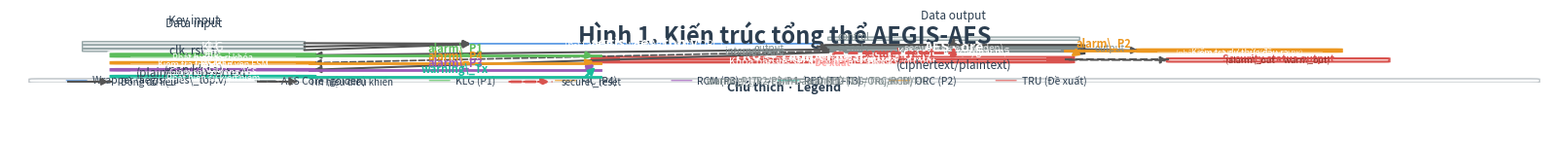

Recreate this plot in Python. (Note: this script raises an exception after producing the figure.)
#!/usr/bin/env python3
"""
Render AEGIS-AES Architecture diagram using matplotlib.
Outputs: fig1_aegis_architecture.png (300 DPI)
"""
import matplotlib
matplotlib.use('Agg')
import matplotlib.pyplot as plt
import matplotlib.patches as mpatches
from matplotlib.patches import FancyBboxPatch, FancyArrowPatch
import matplotlib.patheffects as pe
import numpy as np

# ── Figure setup ──────────────────────────────────────────────
fig, ax = plt.subplots(figsize=(16, 11), dpi=100)
ax.set_xlim(0, 16)
ax.set_ylim(0, 11)
ax.axis('off')
fig.patch.set_facecolor('white')

# ── Color palette ──────────────────────────────────────────────
C = {
    'wrapper':  '#4A90E2',
    'core':    '#7F8C8D',
    'klg':     '#5CBC5C',
    'fic':     '#EC971F',
    'rcm':     '#9B59B6',
    'red':     '#1ABC9C',
    'orc':     '#EC971F',
    'tru':     '#D9534F',
    'io':      '#ECF0F1',
    'sec_out': '#FADAD5',
    'arrow':   '#555555',
    'text':    '#2C3E50',
    'legend':  '#F8F9FA',
    'grid':    '#BDC3C7',
}

def shadow(color='#00000030'):
    return [pe.withSimplePatchShadow(offset=(2, -2), shadow_rgbFace=color, alpha=0.3)]

def rounded_box(ax, x, y, w, h, color, text, sub='', fontsize=9,
                text_color='white', label='', label_color='white', bold=False):
    """Draw a rounded rectangle with text."""
    rect = FancyBboxPatch((x, y), w, h,
                          boxstyle="round,pad=0.08",
                          facecolor=color, edgecolor='white',
                          linewidth=1.5, zorder=3)
    ax.add_patch(rect)

    weight = 'bold' if bold else 'normal'
    lines = text.split('\n')
    total_h = len(lines) * fontsize * 1.3
    start_y = y + h/2 + total_h/2 - fontsize * 1.1

    for i, line in enumerate(lines):
        ax.text(x + w/2, start_y - i * fontsize * 1.4, line,
                ha='center', va='center', fontsize=fontsize,
                fontweight=weight, color=text_color,
                zorder=4, linespacing=1.3)
    if sub:
        ax.text(x + w/2, y + 4, sub,
                ha='center', va='center', fontsize=7,
                color='white', style='italic', alpha=0.75, zorder=4)

    if label:
        ax.text(x + w/2, y - 3.5, label,
                ha='center', va='top', fontsize=7,
                color=label_color, fontweight='bold', zorder=4)

    return rect

def io_box(ax, x, y, w, h, text, fontsize=8.5):
    """Input / output box."""
    rect = FancyBboxPatch((x, y), w, h,
                          boxstyle="round,pad=0.05",
                          facecolor=C['io'], edgecolor='#95A5A6',
                          linewidth=1, zorder=3)
    ax.add_patch(rect)
    lines = text.split('\n')
    start_y = y + h/2 + (len(lines)-1) * fontsize * 0.6
    for i, line in enumerate(lines):
        ax.text(x + w/2, start_y - i * fontsize * 1.3, line,
                ha='center', va='center', fontsize=fontsize,
                color=C['text'], zorder=4, linespacing=1.3)

def arrow(ax, x1, y1, x2, y2, color='#555', lw=1.5, style='-'):
    """Simple arrow."""
    ls = '--' if style == '--' else '-'
    ax.annotate('', xy=(x2, y2), xytext=(x1, y1),
                arrowprops=dict(arrowstyle='-|>',
                                color=color, lw=lw,
                                linestyle=ls,
                                shrinkA=3, shrinkB=3),
                zorder=5)

def elbow_arrow(ax, x1, y1, x2, y2, color='#555', lw=1.5, style='-',
                label='', label_side='top'):
    """L-shaped elbow arrow."""
    ls = '--' if style == '--' else '-'
    # Horizontal segment
    ax.plot([x1, x2], [y1, y1], color=color, lw=lw,
            linestyle=ls, zorder=5, solid_capstyle='round')
    # Vertical segment
    ax.plot([x2, x2], [y1, y2], color=color, lw=lw,
            linestyle=ls, zorder=5, solid_capstyle='round')
    # Arrow head on vertical segment
    if y2 < y1:
        ax.annotate('', xy=(x2, y2), xytext=(x2, y2 + 0.15),
                    arrowprops=dict(arrowstyle='-|>', color=color, lw=lw),
                    zorder=6)
    else:
        ax.annotate('', xy=(x2, y2), xytext=(x2, y2 - 0.15),
                    arrowprops=dict(arrowstyle='-|>', color=color, lw=lw),
                    zorder=6)
    if label:
        mx = (x1 + x2) / 2
        my = y1 + 0.15 if label_side == 'top' else y1 - 0.25
        ax.text(mx, my, label, ha='center', va='center',
                fontsize=7, color=color, fontweight='bold', zorder=6)

# ════════════════════════════════════════════════════════════════
#  LAYOUT POSITIONS (all in figure units 0-16 x 0-11)
# ════════════════════════════════════════════════════════════════

TITLE_Y   = 10.6
WRAPPER_X, WRAPPER_Y = 4.8, 8.3
WRAPPER_W, WRAPPER_H = 3.5, 0.75

CORE_X, CORE_Y = 8.5, 6.5
CORE_W, CORE_H = 2.5, 1.8

# Security modules (left column)
KLG_X, KLG_Y = 1.1, 5.4
KLG_W, KLG_H = 2.0, 1.4
FIC_X, FIC_Y = 1.1, 3.85
FIC_W, FIC_H = 2.0, 1.1
RCM_X, RCM_Y = 1.1, 2.3
RCM_W, RCM_H = 2.0, 1.1
RED_X, RED_Y = 1.1, 0.8
RED_W, RED_H = 2.0, 1.1

# ORC (right of core)
ORC_X, ORC_Y = 11.7, 6.5
ORC_W, ORC_H = 2.0, 1.3

# TRU (center-bottom)
TRU_X, TRU_Y = 6.1, 4.0
TRU_W, TRU_H = 4.8, 2.2

# Outputs
OUT_DATA_X, OUT_DATA_Y = 8.5, 9.5
OUT_DATA_W, OUT_DATA_H = 2.5, 0.6
OUT_SEC_X, OUT_SEC_Y = 12.0, 4.7
OUT_SEC_W, OUT_SEC_H = 2.2, 0.65

# Inputs
IN_KEY_X, IN_KEY_Y = 0.8, 8.5
IN_KEY_W, IN_KEY_H = 2.2, 0.6
IN_DATA_X, IN_DATA_Y = 0.8, 7.7
IN_DATA_W, IN_DATA_H = 2.2, 0.6
IN_CLK_X, IN_CLK_Y = 0.8, 7.0
IN_CLK_W, IN_CLK_H = 2.2, 0.45

# ════════════════════════════════════════════════════════════════
#  TITLE
# ════════════════════════════════════════════════════════════════
ax.text(8, TITLE_Y, 'Hình 1. Kiến trúc tổng thể AEGIS-AES',
        ha='center', va='center', fontsize=17, fontweight='bold',
        color=C['text'], zorder=4)

# ════════════════════════════════════════════════════════════════
#  INPUT BLOCKS
# ════════════════════════════════════════════════════════════════
io_box(ax, IN_KEY_X, IN_KEY_Y, IN_KEY_W, IN_KEY_H, 'Key input\n(nạp khóa)')
io_box(ax, IN_DATA_X, IN_DATA_Y, IN_DATA_W, IN_DATA_H, 'Data input\n(plaintext/ciphertext)')
io_box(ax, IN_CLK_X, IN_CLK_Y, IN_CLK_W, IN_CLK_H, 'clk, rst_n')

# ════════════════════════════════════════════════════════════════
#  TOP WRAPPER
# ════════════════════════════════════════════════════════════════
r = FancyBboxPatch((WRAPPER_X, WRAPPER_Y), WRAPPER_W, WRAPPER_H,
                    boxstyle="round,pad=0.1",
                    facecolor=C['wrapper'], edgecolor='white',
                    linewidth=2, zorder=3)
ax.add_patch(r)
ax.text(WRAPPER_X + WRAPPER_W/2, WRAPPER_Y + WRAPPER_H*0.65,
        'aegis_aes_top.v', ha='center', va='center',
        fontsize=10, fontweight='bold', color='white', zorder=4)
ax.text(WRAPPER_X + WRAPPER_W/2, WRAPPER_Y + WRAPPER_H*0.3,
        '(6-state FSM wrapper · EN\_ORC)', ha='center', va='center',
        fontsize=7.5, color='white', alpha=0.9, zorder=4)

# ════════════════════════════════════════════════════════════════
#  AES CORE
# ════════════════════════════════════════════════════════════════
r = FancyBboxPatch((CORE_X, CORE_Y), CORE_W, CORE_H,
                    boxstyle="round,pad=0.1",
                    facecolor=C['core'], edgecolor='#444',
                    linewidth=1.5, zorder=3)
ax.add_patch(r)
ax.text(CORE_X + CORE_W/2, CORE_Y + CORE_H*0.78,
        'AES Core', ha='center', va='center',
        fontsize=10, fontweight='bold', color='white', zorder=4)
ax.text(CORE_X + CORE_W/2, CORE_Y + CORE_H*0.55,
        'secworks/aes (golden)', ha='center', va='center',
        fontsize=7, color='white', alpha=0.7, style='italic', zorder=4)
ax.plot([CORE_X + 0.15, CORE_X + CORE_W - 0.15],
        [CORE_Y + CORE_H*0.42, CORE_Y + CORE_H*0.42],
        color='white', lw=0.6, alpha=0.4, zorder=4)
ax.text(CORE_X + CORE_W/2, CORE_Y + CORE_H*0.3,
        'Kết quả mã hóa/giải mã', ha='center', va='center',
        fontsize=7.5, color='white', zorder=4)
ax.text(CORE_X + CORE_W/2, CORE_Y + CORE_H*0.15,
        '(không hiển thị bit-width)', ha='center', va='center',
        fontsize=6.5, color='white', alpha=0.65, zorder=4)

# ════════════════════════════════════════════════════════════════
#  SECURITY MODULES — KLG, FIC, RCM, RED
# ════════════════════════════════════════════════════════════════
rounded_box(ax, KLG_X, KLG_Y, KLG_W, KLG_H, C['klg'],
            'KLG\nKey-Leak Guard',
            'P1', fontsize=9, label_color='white')
ax.plot([KLG_X + 0.15, KLG_X + KLG_W - 0.15],
        [KLG_Y + 0.45, KLG_Y + 0.45],
        color='white', lw=0.6, alpha=0.35, zorder=4)
ax.text(KLG_X + KLG_W/2, KLG_Y + 0.3, 'Phát hiện rò rỉ khóa',
        ha='center', va='center', fontsize=6.5, color='white', zorder=4)
ax.text(KLG_X + KLG_W/2, KLG_Y + 0.15, '(3 tier kiểm tra)',
        ha='center', va='center', fontsize=6, color='white', alpha=0.7, zorder=4)

rounded_box(ax, FIC_X, FIC_Y, FIC_W, FIC_H, C['fic'],
            'FIC\nFSM Integrity Checker',
            'P4', fontsize=9, label_color='white')
ax.plot([FIC_X + 0.15, FIC_X + FIC_W - 0.15],
        [FIC_Y + 0.38, FIC_Y + 0.38],
        color='white', lw=0.6, alpha=0.35, zorder=4)
ax.text(FIC_X + FIC_W/2, FIC_Y + 0.22, 'Kiểm tra tính toàn vẹn FSM',
        ha='center', va='center', fontsize=6.5, color='white', zorder=4)

rounded_box(ax, RCM_X, RCM_Y, RCM_W, RCM_H, C['rcm'],
            'RCM\nRound Consistency Monitor',
            'P3', fontsize=9, label_color='white')
ax.plot([RCM_X + 0.15, RCM_X + RCM_W - 0.15],
        [RCM_Y + 0.38, RCM_Y + 0.38],
        color='white', lw=0.6, alpha=0.35, zorder=4)
ax.text(RCM_X + RCM_W/2, RCM_Y + 0.22, 'Giám sát số vòng AES',
        ha='center', va='center', fontsize=6.5, color='white', zorder=4)

rounded_box(ax, RED_X, RED_Y, RED_W, RED_H, C['red'],
            'RED\nRare-Event Detector',
            'T1/T2/T3', fontsize=9, label_color='white')
ax.plot([RED_X + 0.15, RED_X + RED_W - 0.15],
        [RED_Y + 0.38, RED_Y + 0.38],
        color='white', lw=0.6, alpha=0.35, zorder=4)
ax.text(RED_X + RED_W/2, RED_Y + 0.22, 'Phát hiện sự kiện hiếm',
        ha='center', va='center', fontsize=6.5, color='white', zorder=4)

# ════════════════════════════════════════════════════════════════
#  ORC
# ════════════════════════════════════════════════════════════════
rounded_box(ax, ORC_X, ORC_Y, ORC_W, ORC_H, C['orc'],
            'ORC\nOutput Redundancy Checker',
            'P2', fontsize=9, label_color='white')
ax.plot([ORC_X + 0.15, ORC_X + ORC_W - 0.15],
        [ORC_Y + 0.4, ORC_Y + 0.4],
        color='white', lw=0.6, alpha=0.35, zorder=4)
ax.text(ORC_X + ORC_W/2, ORC_Y + 0.25, 'Kiểm tra dư thừa đầu ra',
        ha='center', va='center', fontsize=6.5, color='white', zorder=4)
ax.text(ORC_X + ORC_W/2, ORC_Y + 0.1, '(nhân bản SubBytes-ShiftRows-ARK)',
        ha='center', va='center', fontsize=5.5, color='white', alpha=0.7, zorder=4)

# ════════════════════════════════════════════════════════════════
#  TRU
# ════════════════════════════════════════════════════════════════
r = FancyBboxPatch((TRU_X, TRU_Y), TRU_W, TRU_H,
                    boxstyle="round,pad=0.12",
                    facecolor=C['tru'], edgecolor='white',
                    linewidth=2.5, zorder=3)
ax.add_patch(r)
ax.text(TRU_X + TRU_W/2, TRU_Y + TRU_H*0.9,
        'TRU — Tamper Response Unit',
        ha='center', va='center', fontsize=10, fontweight='bold',
        color='white', zorder=4)
ax.plot([TRU_X + 0.2, TRU_X + TRU_W - 0.2],
        [TRU_Y + TRU_H*0.76, TRU_Y + TRU_H*0.76],
        color='white', lw=0.7, alpha=0.4, zorder=4)
ax.text(TRU_X + TRU_W/2, TRU_Y + TRU_H*0.64,
        'FSM 3 trạng thái',
        ha='center', va='center', fontsize=8.5, color='white', zorder=4)
ax.text(TRU_X + TRU_W/2, TRU_Y + TRU_H*0.52,
        '(State-A → State-B → State-C)',
        ha='center', va='center', fontsize=7.5, color='white', alpha=0.85, zorder=4)
ax.plot([TRU_X + 0.2, TRU_X + TRU_W - 0.2],
        [TRU_Y + TRU_H*0.43, TRU_Y + TRU_H*0.43],
        color='white', lw=0.7, alpha=0.4, zorder=4)
ax.text(TRU_X + TRU_W/2, TRU_Y + TRU_H*0.32,
        'Khóa bảo vệ: secure\_reset · block\_output',
        ha='center', va='center', fontsize=7.5, color='white', zorder=4)
ax.text(TRU_X + TRU_W/2, TRU_Y + TRU_H*0.15,
        'Đề xuất',
        ha='center', va='center', fontsize=7, color='#FFAAAA',
        fontweight='bold', style='italic', zorder=4)

# ════════════════════════════════════════════════════════════════
#  OUTPUTS
# ════════════════════════════════════════════════════════════════
io_box(ax, OUT_DATA_X, OUT_DATA_Y, OUT_DATA_W, OUT_DATA_H,
       'Data output\n(ciphertext/plaintext)')
r = FancyBboxPatch((OUT_SEC_X, OUT_SEC_Y), OUT_SEC_W, OUT_SEC_H,
                    boxstyle="round,pad=0.05",
                    facecolor=C['sec_out'], edgecolor=C['tru'],
                    linewidth=1.5, zorder=3)
ax.add_patch(r)
ax.text(OUT_SEC_X + OUT_SEC_W/2, OUT_SEC_Y + OUT_SEC_H*0.72,
        'Security status output',
        ha='center', va='center', fontsize=7.5, color=C['tru'],
        fontweight='bold', zorder=4)
ax.text(OUT_SEC_X + OUT_SEC_W/2, OUT_SEC_Y + OUT_SEC_H*0.28,
        '(alarm\_out · warn\_out)',
        ha='center', va='center', fontsize=6.5, color='#922B21', zorder=4)

# ════════════════════════════════════════════════════════════════
#  ARROWS
# ════════════════════════════════════════════════════════════════

# Inputs → Wrapper
arrow(ax, IN_KEY_X+IN_KEY_W, IN_KEY_Y+IN_KEY_H/2,
          WRAPPER_X, WRAPPER_Y+WRAPPER_H/2)
arrow(ax, IN_DATA_X+IN_DATA_W, IN_DATA_Y+IN_DATA_H/2,
          WRAPPER_X, WRAPPER_Y+WRAPPER_H*0.6)
arrow(ax, IN_CLK_X+IN_CLK_W, IN_CLK_Y+IN_CLK_H/2,
          WRAPPER_X, WRAPPER_Y+WRAPPER_H*0.35)

# Wrapper → Core (dashed = control)
ax.annotate('', xy=(CORE_X, CORE_Y+CORE_H/2),
            xytext=(WRAPPER_X+WRAPPER_W, WRAPPER_Y),
            arrowprops=dict(arrowstyle='-|>', color=C['arrow'],
                            lw=1.5, linestyle='--',
                            shrinkA=3, shrinkB=3), zorder=5)
ax.text(WRAPPER_X+WRAPPER_W+0.25, WRAPPER_Y+0.6,
        'control\nsignals', ha='left', va='center',
        fontsize=7, color='#7F8C8D', zorder=6)

# Core → KLG
arrow(ax, CORE_X, CORE_Y+CORE_H*0.5, KLG_X+KLG_W, KLG_Y+KLG_H*0.5)
ax.text(CORE_X-0.5, CORE_Y+CORE_H*0.58, 'output',
        ha='right', va='center', fontsize=7, color='#7F8C8D', zorder=6)

# Core → FIC (dashed)
ax.annotate('', xy=(FIC_X+FIC_W, FIC_Y+FIC_H/2),
            xytext=(CORE_X, CORE_Y+CORE_H*0.28),
            arrowprops=dict(arrowstyle='-|>', color=C['arrow'],
                            lw=1.2, linestyle='--',
                            shrinkA=3, shrinkB=3), zorder=5)
ax.text(CORE_X-0.5, CORE_Y+CORE_H*0.32, 'internal state',
        ha='right', va='center', fontsize=7, color='#7F8C8D', zorder=6)

# Core → RCM
arrow(ax, CORE_X, CORE_Y+CORE_H*0.15, RCM_X+RCM_W, RCM_Y+RCM_H*0.5)
ax.text(CORE_X-0.5, CORE_Y+CORE_H*0.1, 'round count',
        ha='right', va='center', fontsize=7, color='#7F8C8D', zorder=6)

# Core → ORC
arrow(ax, CORE_X+CORE_W, CORE_Y+CORE_H*0.55, ORC_X, ORC_Y+ORC_H*0.5)
ax.text(CORE_X+CORE_W+0.2, CORE_Y+CORE_H*0.62, 'output',
        ha='left', va='center', fontsize=7, color='#7F8C8D', zorder=6)

# KLG → TRU (alarm_P1)
ax.plot([KLG_X+KLG_W, TRU_X], [KLG_Y+KLG_H/2, KLG_Y+KLG_H/2],
        color=C['klg'], lw=2, zorder=5)
ax.annotate('', xy=(TRU_X, TRU_Y+TRU_H*0.72),
            xytext=(TRU_X-0.15, KLG_Y+KLG_H/2),
            arrowprops=dict(arrowstyle='-|>', color=C['klg'],
                            lw=2, shrinkA=0, shrinkB=5), zorder=6)
ax.text((KLG_X+KLG_W+TRU_X)/2, KLG_Y+KLG_H/2+0.15,
        'alarm\_P1', ha='center', va='bottom',
        fontsize=8, fontweight='bold', color=C['klg'], zorder=7)

# FIC → TRU (alarm_P4)
ax.plot([FIC_X+FIC_W, TRU_X], [FIC_Y+FIC_H/2, FIC_Y+FIC_H/2],
        color=C['fic'], lw=2, zorder=5)
ax.annotate('', xy=(TRU_X, TRU_Y+TRU_H*0.56),
            xytext=(TRU_X-0.15, FIC_Y+FIC_H/2),
            arrowprops=dict(arrowstyle='-|>', color=C['fic'],
                            lw=2, shrinkA=0, shrinkB=5), zorder=6)
ax.text((FIC_X+FIC_W+TRU_X)/2, FIC_Y+FIC_H/2+0.15,
        'alarm\_P4', ha='center', va='bottom',
        fontsize=8, fontweight='bold', color=C['fic'], zorder=7)

# RCM → TRU (alarm_P3)
ax.plot([RCM_X+RCM_W, TRU_X], [RCM_Y+RCM_H/2, RCM_Y+RCM_H/2],
        color=C['rcm'], lw=2, zorder=5)
ax.annotate('', xy=(TRU_X, TRU_Y+TRU_H*0.4),
            xytext=(TRU_X-0.15, RCM_Y+RCM_H/2),
            arrowprops=dict(arrowstyle='-|>', color=C['rcm'],
                            lw=2, shrinkA=0, shrinkB=5), zorder=6)
ax.text((RCM_X+RCM_W+TRU_X)/2, RCM_Y+RCM_H/2+0.15,
        'alarm\_P3', ha='center', va='bottom',
        fontsize=8, fontweight='bold', color=C['rcm'], zorder=7)

# RED → TRU (warning_Tx)
ax.plot([RED_X+RED_W, TRU_X], [RED_Y+RED_H/2, RED_Y+RED_H/2],
        color=C['red'], lw=2, zorder=5)
ax.annotate('', xy=(TRU_X, TRU_Y+TRU_H*0.24),
            xytext=(TRU_X-0.15, RED_Y+RED_H/2),
            arrowprops=dict(arrowstyle='-|>', color=C['red'],
                            lw=2, shrinkA=0, shrinkB=5), zorder=6)
ax.text((RED_X+RED_W+TRU_X)/2, RED_Y+RED_H/2+0.15,
        'warning\_Tx', ha='center', va='bottom',
        fontsize=8, fontweight='bold', color=C['red'], zorder=7)

# ORC → TRU (alarm_P2)
ax.plot([ORC_X, TRU_X+TRU_W], [ORC_Y+ORC_H/2, ORC_Y+ORC_H/2],
        color=C['orc'], lw=2, zorder=5)
ax.annotate('', xy=(TRU_X+TRU_W, TRU_Y+TRU_H*0.4),
            xytext=(TRU_X+TRU_W+0.15, ORC_Y+ORC_H/2),
            arrowprops=dict(arrowstyle='-|>', color=C['orc'],
                            lw=2, shrinkA=0, shrinkB=5), zorder=6)
ax.text((ORC_X+TRU_X+TRU_W)/2, ORC_Y+ORC_H/2+0.15,
        'alarm\_P2', ha='center', va='bottom',
        fontsize=8, fontweight='bold', color=C['orc'], zorder=7)

# TRU → Core (secure_reset, dashed red)
# Elbow: TRU top → up → right → Core
tru_top_y = TRU_Y + TRU_H
ax.plot([TRU_X+TRU_W/2, TRU_X+TRU_W/2], [tru_top_y, tru_top_y+0.4],
        color=C['tru'], lw=2, linestyle='--', zorder=5)
ax.plot([TRU_X+TRU_W/2, CORE_X+CORE_W/2], [tru_top_y+0.4, tru_top_y+0.4],
        color=C['tru'], lw=2, linestyle='--', zorder=5)
ax.annotate('', xy=(CORE_X+CORE_W/2, CORE_Y+CORE_H+0.05),
            xytext=(CORE_X+CORE_W/2, tru_top_y+0.4),
            arrowprops=dict(arrowstyle='-|>', color=C['tru'],
                            lw=2, linestyle='--'), zorder=6)
ax.text(TRU_X+TRU_W/2+0.3, tru_top_y+0.25,
        'secure\_reset', ha='left', va='center',
        fontsize=8, fontweight='bold', color=C['tru'], zorder=7)

# Core → Data output (dashed)
ax.annotate('', xy=(OUT_DATA_X+OUT_DATA_W/2, OUT_DATA_Y+OUT_DATA_H),
            xytext=(CORE_X+CORE_W/2, CORE_Y+CORE_H),
            arrowprops=dict(arrowstyle='-|>', color=C['arrow'],
                            lw=1.5, linestyle='--',
                            shrinkA=3, shrinkB=3), zorder=5)

# TRU → Security output (dashed)
ax.plot([TRU_X+TRU_W, OUT_SEC_X], [TRU_Y+TRU_H/2, TRU_Y+TRU_H/2],
        color=C['arrow'], lw=1.5, linestyle='--', zorder=5)
ax.annotate('', xy=(OUT_SEC_X, OUT_SEC_Y+OUT_SEC_H/2),
            xytext=(TRU_X+TRU_W, TRU_Y+TRU_H/2),
            arrowprops=dict(arrowstyle='-|>', color=C['arrow'],
                            lw=1.5, linestyle='--',
                            shrinkA=3, shrinkB=3), zorder=6)

# ════════════════════════════════════════════════════════════════
#  LEGEND (bottom)
# ════════════════════════════════════════════════════════════════
leg_y = 0.05
leg_h = 0.72
r = FancyBboxPatch((0.3, leg_y), 15.4, leg_h,
                    boxstyle="round,pad=0.1",
                    facecolor=C['legend'], edgecolor=C['grid'],
                    linewidth=1, zorder=2)
ax.add_patch(r)
ax.text(8, leg_y+leg_h-0.12, 'Chú thích · Legend',
        ha='center', va='top', fontsize=9, fontweight='bold',
        color=C['text'], zorder=3)

# Color swatches
swatches = [
    (0.6,  C['wrapper'], 'Wrapper (aegis\_aes\_top.v)'),
    (2.55, C['core'],     'AES Core (golden)'),
    (4.35, C['klg'],      'KLG (P1)'),
    (5.65, C['fic'],      'FIC (P4)'),
    (6.85, C['rcm'],      'RCM (P3)'),
    (7.95, C['red'],      'RED (T1–T3)'),
    (9.1,  C['orc'],      'ORC (P2)'),
    (10.2, C['tru'],      'TRU (Đề xuất)'),
]
for sx, color, label in swatches:
    sw = FancyBboxPatch((sx, leg_y+leg_h-0.4), 0.18, 0.18,
                        boxstyle="round,pad=0.02",
                        facecolor=color, edgecolor='none', zorder=3)
    ax.add_patch(sw)
    ax.text(sx+0.25, leg_y+leg_h-0.31, label,
            ha='left', va='center', fontsize=7.5,
            color=C['text'], zorder=3)

# Line style samples
leg_line_y = leg_y + leg_h - 0.58
ax.plot([0.6, 1.05], [leg_line_y, leg_line_y],
        color=C['arrow'], lw=1.5, zorder=3)
ax.annotate('', xy=(1.05, leg_line_y), xytext=(0.6, leg_line_y),
            arrowprops=dict(arrowstyle='-|>', color=C['arrow'], lw=1.5), zorder=4)
ax.text(1.15, leg_line_y, 'Dòng dữ liệu', va='center',
        fontsize=7, color=C['text'], zorder=3)

ax.plot([2.55, 3.0], [leg_line_y, leg_line_y],
        color=C['arrow'], lw=1.5, linestyle='--', zorder=3)
ax.annotate('', xy=(3.0, leg_line_y), xytext=(2.55, leg_line_y),
            arrowprops=dict(arrowstyle='-|>', color=C['arrow'],
                            lw=1.5, linestyle='--'), zorder=4)
ax.text(3.1, leg_line_y, 'Tín hiệu điều khiển', va='center',
        fontsize=7, color=C['text'], zorder=3)

ax.plot([5.15, 5.6], [leg_line_y, leg_line_y],
        color=C['tru'], lw=2, linestyle='--', zorder=3)
ax.annotate('', xy=(5.6, leg_line_y), xytext=(5.15, leg_line_y),
            arrowprops=dict(arrowstyle='-|>', color=C['tru'],
                            lw=2, linestyle='--'), zorder=4)
ax.text(5.7, leg_line_y, 'secure\_reset', va='center',
        fontsize=7, color=C['text'], zorder=3)

# Alarm signal legend
ax.text(7.2, leg_y+leg_h-0.42,
        'alarm\_P1/P2/P3/P4 = alarm từ KLG/ORC/RCM/FIC',
        ha='left', va='center', fontsize=7, color='#7F8C8D', zorder=3)
ax.text(7.2, leg_y+leg_h-0.57,
        'warning\_Tx = cảnh báo từ RED (Tx = Trojan ID)',
        ha='left', va='center', fontsize=7, color='#7F8C8D', zorder=3)

# ════════════════════════════════════════════════════════════════
#  SAVE
# ════════════════════════════════════════════════════════════════
output_path = '/home/thinhnbv/aegis-aes/docs/figures/fig1_aegis_architecture.png'
plt.tight_layout(pad=0.3)
plt.savefig(output_path, dpi=150, bbox_inches='tight',
            facecolor='white', edgecolor='none')
plt.close()
print(f'✅ Saved: {output_path}')
